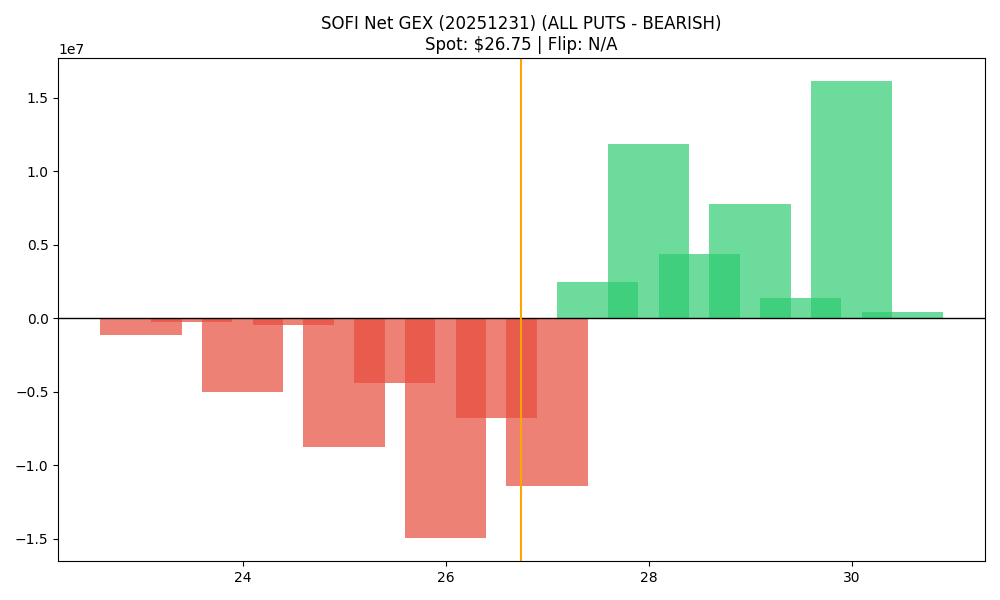

Data behind this chart, as committed beside it:
strike, call_gex, put_gex, net_gex
23.0, 1950676, 3069837, -1119161
23.5, 9781, 246469, -236688
24.0, 762652, 5793374, -5030721
24.5, 50016, 491228, -441212
25.0, 14371142, 23105995, -8734853
25.5, 177370, 4564949, -4387579
26.0, 6098997, 21060198, -14961201
26.5, 956217, 7724614, -6768397
27.0, 20384654, 31792108, -11407454
27.5, 6977987, 4488228, 2489759
28.0, 17995074, 6108644, 11886430
28.5, 4681669, 276364, 4405305
29.0, 9755629, 1983366, 7772263
29.5, 1361358, 267.4, 1361090
30.0, 18259900, 2106979, 16152921
30.5, 444079, 4244, 439835
